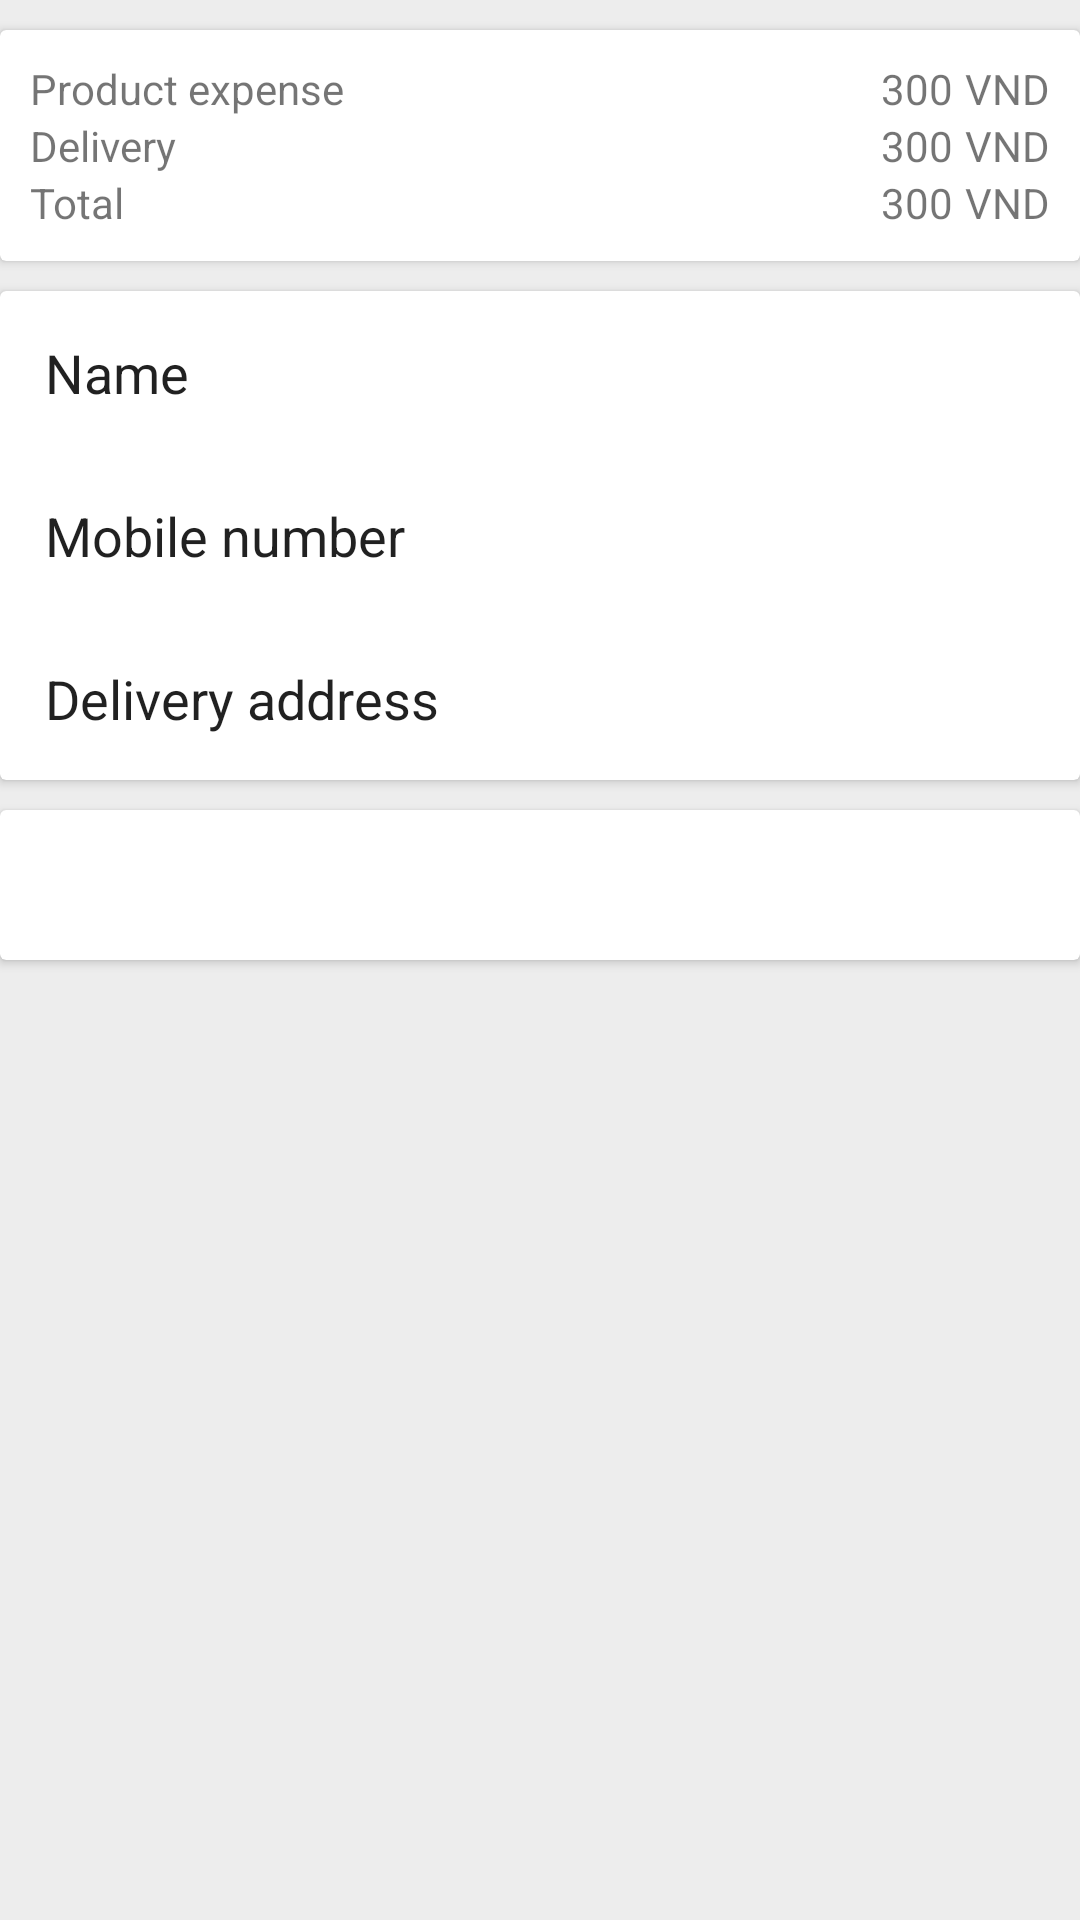

This screen was rendered from an Android layout file. Write that file and the resources it references.
<!-- AndroidManifest.xml: application theme Theme.Ecomstore -->
<!-- res/layout/activity_order_placing.xml -->
<?xml version="1.0" encoding="utf-8"?>
<LinearLayout xmlns:android="http://schemas.android.com/apk/res/android"
    xmlns:app="http://schemas.android.com/apk/res-auto"
    xmlns:tools="http://schemas.android.com/tools"
    android:layout_width="match_parent"
    android:layout_height="match_parent"
    tools:context=".OrderPlacingActivity"
    android:background="#EDEDED"
    android:orientation="vertical"
    >
    <androidx.cardview.widget.CardView
        android:layout_marginTop="10dp"
        android:layout_width="match_parent"
        android:layout_height="wrap_content"
        >
        <LinearLayout
            android:padding="10dp"
            android:layout_width="match_parent"
            android:layout_height="wrap_content"
            android:orientation="vertical">
            <RelativeLayout
                android:layout_width="match_parent"
                android:layout_height="wrap_content">
                <TextView
                    android:layout_alignParentLeft="true"
                    android:text="Product expense"
                    android:layout_width="wrap_content"
                    android:layout_height="wrap_content"/>
                <LinearLayout
                    android:orientation="horizontal"
                    android:layout_alignParentRight="true"
                    android:layout_width="wrap_content"
                    android:layout_height="wrap_content">
                    <TextView
                        android:id="@+id/expense"
                        android:text="300"
                        android:paddingRight="4dp"
                        android:layout_width="wrap_content"
                        android:layout_height="wrap_content"/>
                    <TextView
                        android:text="VND"
                        android:layout_width="wrap_content"
                        android:layout_height="wrap_content"/>
                </LinearLayout>
            </RelativeLayout>

            <RelativeLayout
                android:layout_width="match_parent"
                android:layout_height="wrap_content">
                <TextView
                    android:layout_alignParentLeft="true"
                    android:text="Delivery"
                    android:layout_width="wrap_content"
                    android:layout_height="wrap_content"/>
                <LinearLayout
                    android:orientation="horizontal"
                    android:layout_alignParentRight="true"
                    android:layout_width="wrap_content"
                    android:layout_height="wrap_content">
                    <TextView
                        android:id="@+id/delivery"
                        android:text="300"
                        android:paddingRight="4dp"
                        android:layout_width="wrap_content"
                        android:layout_height="wrap_content"/>
                    <TextView
                        android:text="VND"
                        android:layout_width="wrap_content"
                        android:layout_height="wrap_content"/>
                </LinearLayout>
            </RelativeLayout>

            <RelativeLayout
                android:layout_width="match_parent"
                android:layout_height="wrap_content">
                <TextView
                    android:layout_alignParentLeft="true"
                    android:text="Total"
                    android:layout_width="wrap_content"
                    android:layout_height="wrap_content"/>
                <LinearLayout
                    android:orientation="horizontal"
                    android:layout_alignParentRight="true"
                    android:layout_width="wrap_content"
                    android:layout_height="wrap_content">
                    <TextView
                        android:id="@+id/total"
                        android:text="300"
                        android:paddingRight="4dp"
                        android:layout_width="wrap_content"
                        android:layout_height="wrap_content"/>
                    <TextView
                        android:text="VND"
                        android:layout_width="wrap_content"
                        android:layout_height="wrap_content"/>
                </LinearLayout>
            </RelativeLayout>

        </LinearLayout>
        
    </androidx.cardview.widget.CardView>

    <androidx.cardview.widget.CardView
        android:layout_marginTop="10dp"
        android:layout_width="match_parent"
        android:layout_height="wrap_content">
        <LinearLayout
            android:orientation="vertical"
            android:layout_width="match_parent"
            android:layout_height="wrap_content">
            <EditText
                android:id="@+id/name"
                android:text="Name"
                android:padding="15dp"
                android:background="@android:color/transparent"
                android:layout_width="match_parent"
                android:layout_height="wrap_content"/>
            <EditText
                android:id="@+id/number"
                android:text="Mobile number"
                android:padding="15dp"
                android:background="@android:color/transparent"
                android:layout_width="match_parent"
                android:layout_height="wrap_content"/>
            <EditText
                android:id="@+id/address"
                android:text="Delivery address"
                android:padding="15dp"
                android:background="@android:color/transparent"
                android:layout_width="match_parent"
                android:layout_height="wrap_content"/>
            <EditText
                android:visibility="gone"
                android:text="Postal code"
                android:padding="15dp"
                android:background="@android:color/transparent"
                android:layout_width="match_parent"
                android:layout_height="wrap_content"/>
        </LinearLayout>

    </androidx.cardview.widget.CardView>
    
    <androidx.cardview.widget.CardView
        android:id="@+id/placeOrder"
        android:backgroundTint="@color/orange"
        android:layout_marginTop="10dp"
        android:layout_width="match_parent"
        android:layout_height="50dp">
        <TextView
            android:layout_gravity="center"
            android:layout_width="wrap_content"
            android:layout_height="wrap_content"
            android:textStyle="bold"
            android:textSize="20sp"
            android:text="Place Order"
            android:textColor="@color/white"
            />
    </androidx.cardview.widget.CardView>

</LinearLayout>
<!-- resources referenced by this layout -->
<resources>
  <style name="Theme.Ecomstore" parent="Theme.MaterialComponents.DayNight.NoActionBar">
          
          <item name="colorPrimary">@color/purple_500</item>
          <item name="colorPrimaryVariant">@color/black</item>
          <item name="colorOnPrimary">@color/white</item>
          
          <item name="colorSecondary">@color/teal_200</item>
          <item name="colorSecondaryVariant">@color/teal_700</item>
          <item name="colorOnSecondary">@color/black</item>
          
          <item name="android:statusBarColor">?attr/colorPrimaryVariant</item>
          
      </style>
  <!-- not gathered from this repository: default colours our renderer supplied (Android Studio template values) -->
  <color name="purple_500">#FF6200EE</color>
  <color name="teal_200">#FF03DAC5</color>
  <color name="teal_700">#FF018786</color>
  <color name="black">#FF000000</color>
  <color name="white">#FFFFFFFF</color>
</resources>
